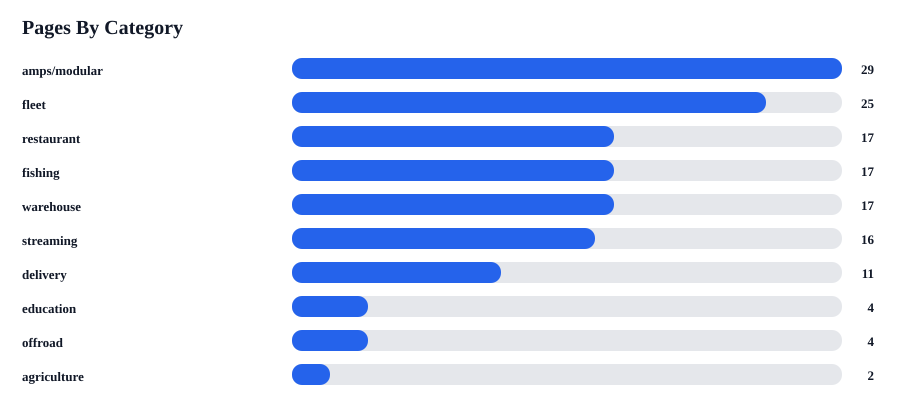

The table this chart was drawn from, first rows:
category, pages, top_decision, avg_priority, top_competitors
amps/modular, 29, Rewrite or refresh, 347, RAM Mounts; iOttie; Scosche; Quad Lock; …
fleet, 25, Consolidate first, 455, RAM Mounts; ProClip; Arkon; Tackform; iO…
restaurant, 17, Consolidate first, 486, RAM Mounts; Mount-It; Bouncepad; Arkon; …
fishing, 17, Source cleanup first, 449, RAM Mounts; Garmin; Lowrance; Humminbird…
warehouse, 17, Source cleanup first, 390, RAM Mounts; Arkon; Square; ProClip; Havi…
streaming, 16, Source cleanup first, 311, Garmin; RAM Mounts; Tackform
delivery, 11, Consolidate first, 700, RAM Mounts; ProClip; Arkon; iOttie; Scos…
education, 4, Rewrite or refresh, 354, iOttie; Garmin
offroad, 4, Source cleanup first, 329, RAM Mounts; ProClip; Tackform; Garmin
agriculture, 2, Rewrite or refresh, 358, Garmin
